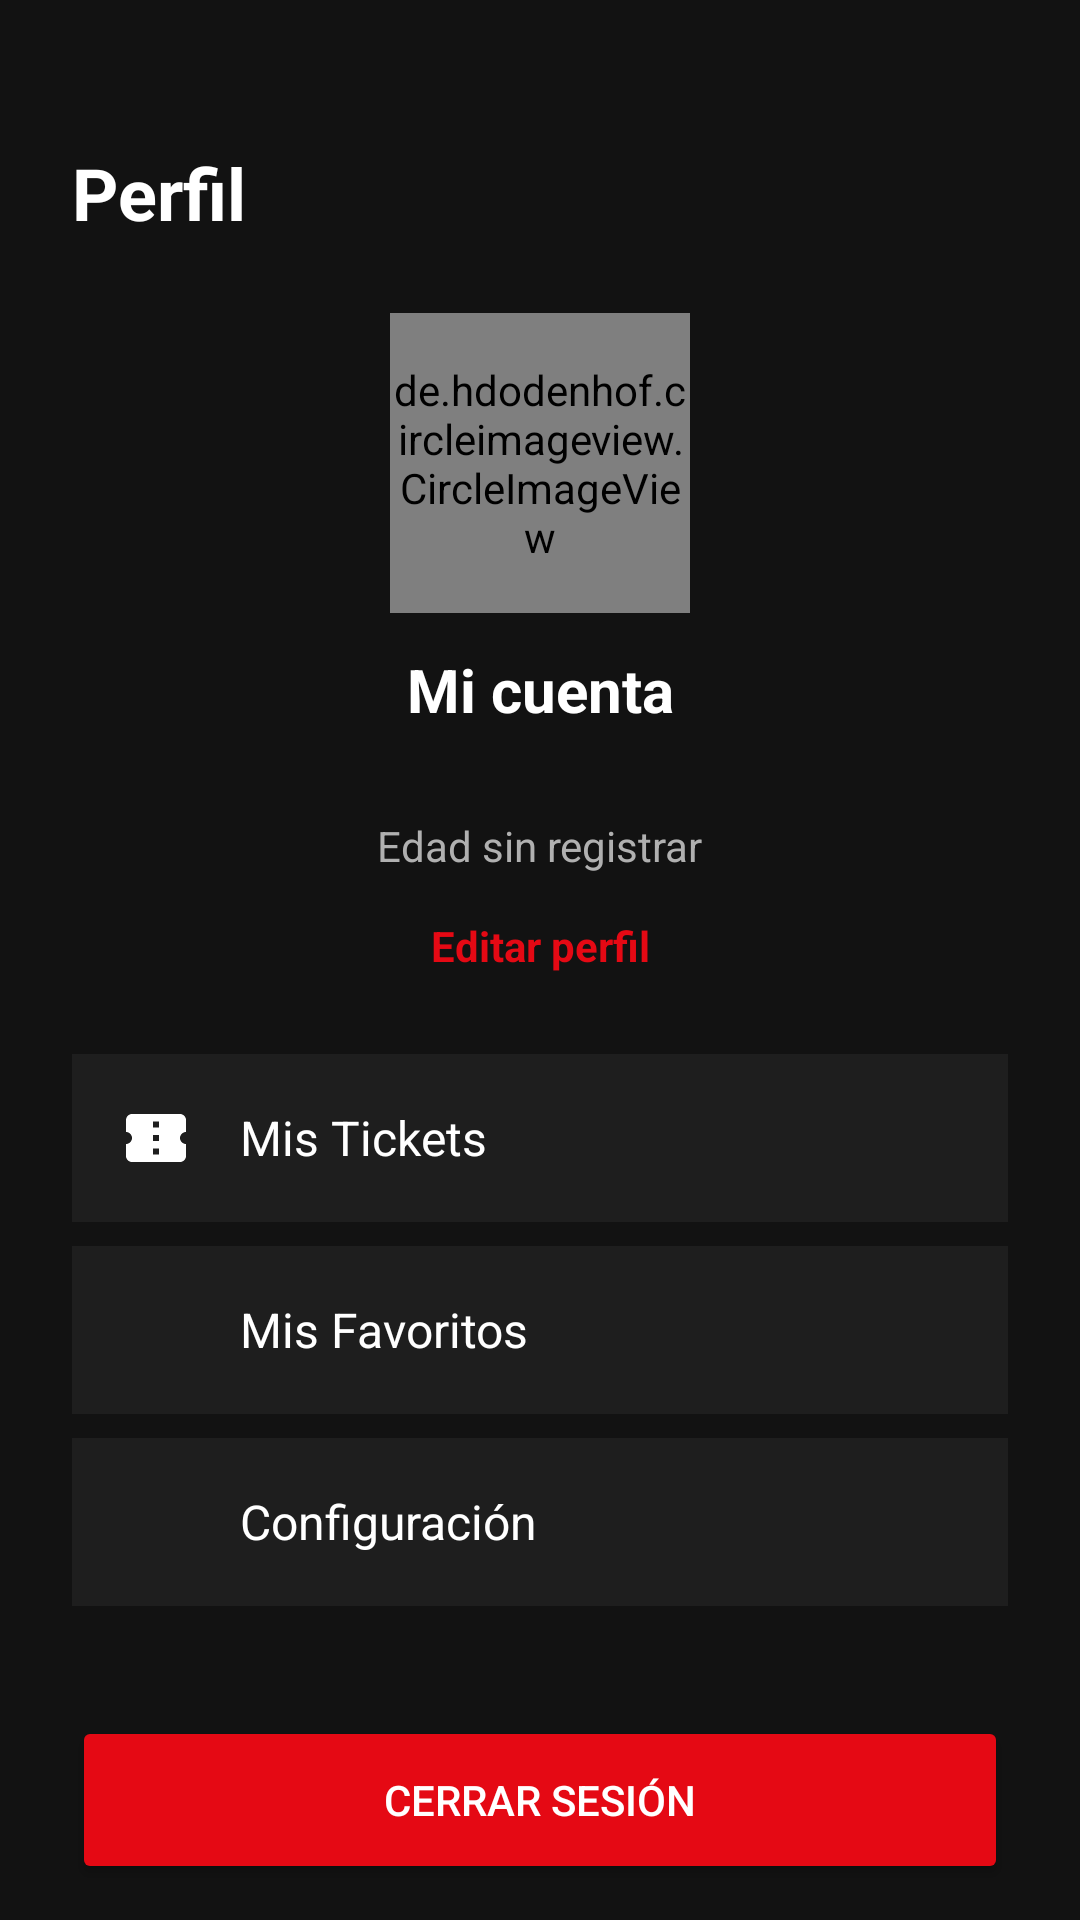

Layout XML and referenced resources for this Android screen:
<!-- AndroidManifest.xml: application theme Theme.CineApp -->
<!-- res/layout/pantalla_perfil.xml -->
<?xml version="1.0" encoding="utf-8"?>
<androidx.constraintlayout.widget.ConstraintLayout
    xmlns:android="http://schemas.android.com/apk/res/android"
    xmlns:app="http://schemas.android.com/apk/res-auto"
    xmlns:tools="http://schemas.android.com/tools"
    android:layout_width="match_parent"
    android:layout_height="match_parent"
    android:background="@color/bg_dark"
    tools:context=".FragmentoPerfil">


    <TextView
        android:id="@+id/tvProfileTitle"
        android:layout_width="wrap_content"
        android:layout_height="wrap_content"
        android:layout_marginTop="48dp"
        android:layout_marginStart="24dp"
        android:text="Perfil"
        android:textColor="@color/white"
        android:textSize="24sp"
        android:textStyle="bold"
        app:layout_constraintStart_toStartOf="parent"
        app:layout_constraintTop_toTopOf="parent" />


    <de.hdodenhof.circleimageview.CircleImageView
        android:id="@+id/imgProfile"
        android:layout_width="100dp"
        android:layout_height="100dp"
        android:layout_marginTop="24dp"
        android:src="@drawable/icono_aplicacion_fondo"
        app:civ_border_color="@color/accent_red"
        app:civ_border_width="2dp"
        app:layout_constraintEnd_toEndOf="parent"
        app:layout_constraintStart_toStartOf="parent"
        app:layout_constraintTop_toBottomOf="@+id/tvProfileTitle" />


    <TextView
        android:id="@+id/tvUserName"
        android:layout_width="0dp"
        android:layout_height="wrap_content"
        android:layout_marginHorizontal="24dp"
        android:gravity="center"
        android:maxLines="2"
        android:ellipsize="end"
        android:layout_marginTop="12dp"
        android:text="@string/mi_cuenta"
        android:textColor="@color/white"
        android:textSize="20sp"
        android:textStyle="bold"
        app:layout_constraintEnd_toEndOf="parent"
        app:layout_constraintStart_toStartOf="parent"
        app:layout_constraintTop_toBottomOf="@+id/imgProfile" />


    <TextView
        android:id="@+id/tvEmail"
        android:layout_width="wrap_content"
        android:layout_height="wrap_content"
        android:layout_marginTop="4dp"
        android:textColor="@color/text_gray"
        android:textSize="14sp"
        app:layout_constraintEnd_toEndOf="parent"
        app:layout_constraintStart_toStartOf="parent"
        app:layout_constraintTop_toBottomOf="@+id/tvUserName" />


    <TextView
        android:id="@+id/tvUserAge"
        android:layout_width="wrap_content"
        android:layout_height="wrap_content"
        android:layout_marginTop="6dp"
        android:text="@string/edad_sin_registrar"
        android:textColor="@color/text_gray"
        android:textSize="14sp"
        app:layout_constraintStart_toStartOf="parent"
        app:layout_constraintEnd_toEndOf="parent"
        app:layout_constraintTop_toBottomOf="@id/tvEmail" />

    <TextView
        android:id="@+id/btnEditProfile"
        android:layout_width="wrap_content"
        android:layout_height="48dp"
        android:paddingHorizontal="20dp"
        android:gravity="center"
        android:text="@string/editar_perfil"
        android:textColor="@color/accent_red"
        android:textSize="14sp"
        android:textStyle="bold"
        android:background="?attr/selectableItemBackground"
        app:layout_constraintStart_toStartOf="parent"
        app:layout_constraintEnd_toEndOf="parent"
        app:layout_constraintTop_toBottomOf="@id/tvUserAge" />

    <LinearLayout
        android:layout_width="match_parent"
        android:layout_height="wrap_content"
        android:layout_marginTop="12dp"
        android:layout_marginHorizontal="24dp"
        android:orientation="vertical"
        app:layout_constraintTop_toBottomOf="@id/btnEditProfile">


        <LinearLayout
            android:id="@+id/btnProfileTickets"
            android:layout_width="match_parent"
            android:layout_height="wrap_content"
            android:background="@color/card_dark"
            android:gravity="center_vertical"
            android:orientation="horizontal"
            android:padding="16dp">

            <ImageView
                android:layout_width="24dp"
                android:layout_height="24dp"
                android:src="@drawable/icono_boleto"
                app:tint="@color/white" />

            <TextView
                android:layout_width="wrap_content"
                android:layout_height="wrap_content"
                android:layout_marginStart="16dp"
                android:text="Mis Tickets"
                android:textColor="@color/white"
                android:textSize="16sp" />
        </LinearLayout>


        <LinearLayout
            android:id="@+id/btnProfileFavorites"
            android:layout_width="match_parent"
            android:layout_height="wrap_content"
            android:layout_marginTop="8dp"
            android:background="@color/card_dark"
            android:gravity="center_vertical"
            android:orientation="horizontal"
            android:padding="16dp">

            <ImageView
                android:layout_width="24dp"
                android:layout_height="24dp"
                android:src="@drawable/icono_favorito"
                app:tint="@color/accent_red" />

            <TextView
                android:layout_width="wrap_content"
                android:layout_height="wrap_content"
                android:layout_marginStart="16dp"
                android:text="Mis Favoritos"
                android:textColor="@color/white"
                android:textSize="16sp" />
        </LinearLayout>


        <LinearLayout
            android:id="@+id/btnProfileSettings"
            android:layout_width="match_parent"
            android:layout_height="wrap_content"
            android:layout_marginTop="8dp"
            android:background="@color/card_dark"
            android:gravity="center_vertical"
            android:orientation="horizontal"
            android:padding="16dp">

            <ImageView
                android:layout_width="24dp"
                android:layout_height="24dp"
                android:src="@drawable/icono_perfil"
                app:tint="@color/white" />

            <TextView
                android:layout_width="wrap_content"
                android:layout_height="wrap_content"
                android:layout_marginStart="16dp"
                android:text="Configuración"
                android:textColor="@color/white"
                android:textSize="16sp" />
        </LinearLayout>

    </LinearLayout>

    <Button
        android:id="@+id/btnLogout"
        android:layout_width="0dp"
        android:layout_height="56dp"
        android:layout_marginHorizontal="24dp"
        android:layout_marginBottom="12dp"
        android:text="Cerrar sesión"
        android:textColor="@color/white"
        android:backgroundTint="@color/accent_red"
        app:layout_constraintStart_toStartOf="parent"
        app:layout_constraintEnd_toEndOf="parent"
        app:layout_constraintBottom_toBottomOf="parent" />




</androidx.constraintlayout.widget.ConstraintLayout>
<!-- resources referenced by this layout -->
<resources>
  <color name="accent_red">#E50914</color>
  <color name="bg_dark">#121212</color>
  <color name="card_dark">#1E1E1E</color>
  <color name="text_gray">#B0B0B0</color>
  <color name="white">#FFFFFFFF</color>
  <!-- drawable icono_boleto (drawable) -->
  <vector xmlns:android="http://schemas.android.com/apk/res/android"
      android:width="24dp"
      android:height="24dp"
      android:viewportWidth="24"
      android:viewportHeight="24"
      android:tint="?attr/colorControlNormal">
      <path
          android:fillColor="@android:color/white"
          android:pathData="M22,10V6c0,-1.11 -0.9,-2 -2,-2H4c-1.1,0 -1.99,0.89 -1.99,2v4c1.1,0 1.99,0.9 1.99,2s-0.89,2 -2,2v4c0,1.1 0.9,2 2,2h16c1.1,0 2,-0.9 2,-2v-4c-1.1,0 -2,-0.9 -2,-2s0.9,-2 2,-2zM13,17.5h-2v-2h2v2zM13,13h-2v-2h2v2zM13,8.5h-2v-2h2v2z"/>
  </vector>
  <string name="edad_sin_registrar">Edad sin registrar</string>
  <string name="editar_perfil">Editar perfil</string>
  <string name="mi_cuenta">Mi cuenta</string>
  <style name="Theme.CineApp" parent="Theme.Material3.DayNight.NoActionBar">
          <item name="android:statusBarColor">@color/bg_dark</item>
          <item name="android:navigationBarColor">@color/bg_dark</item>
      </style>
</resources>
